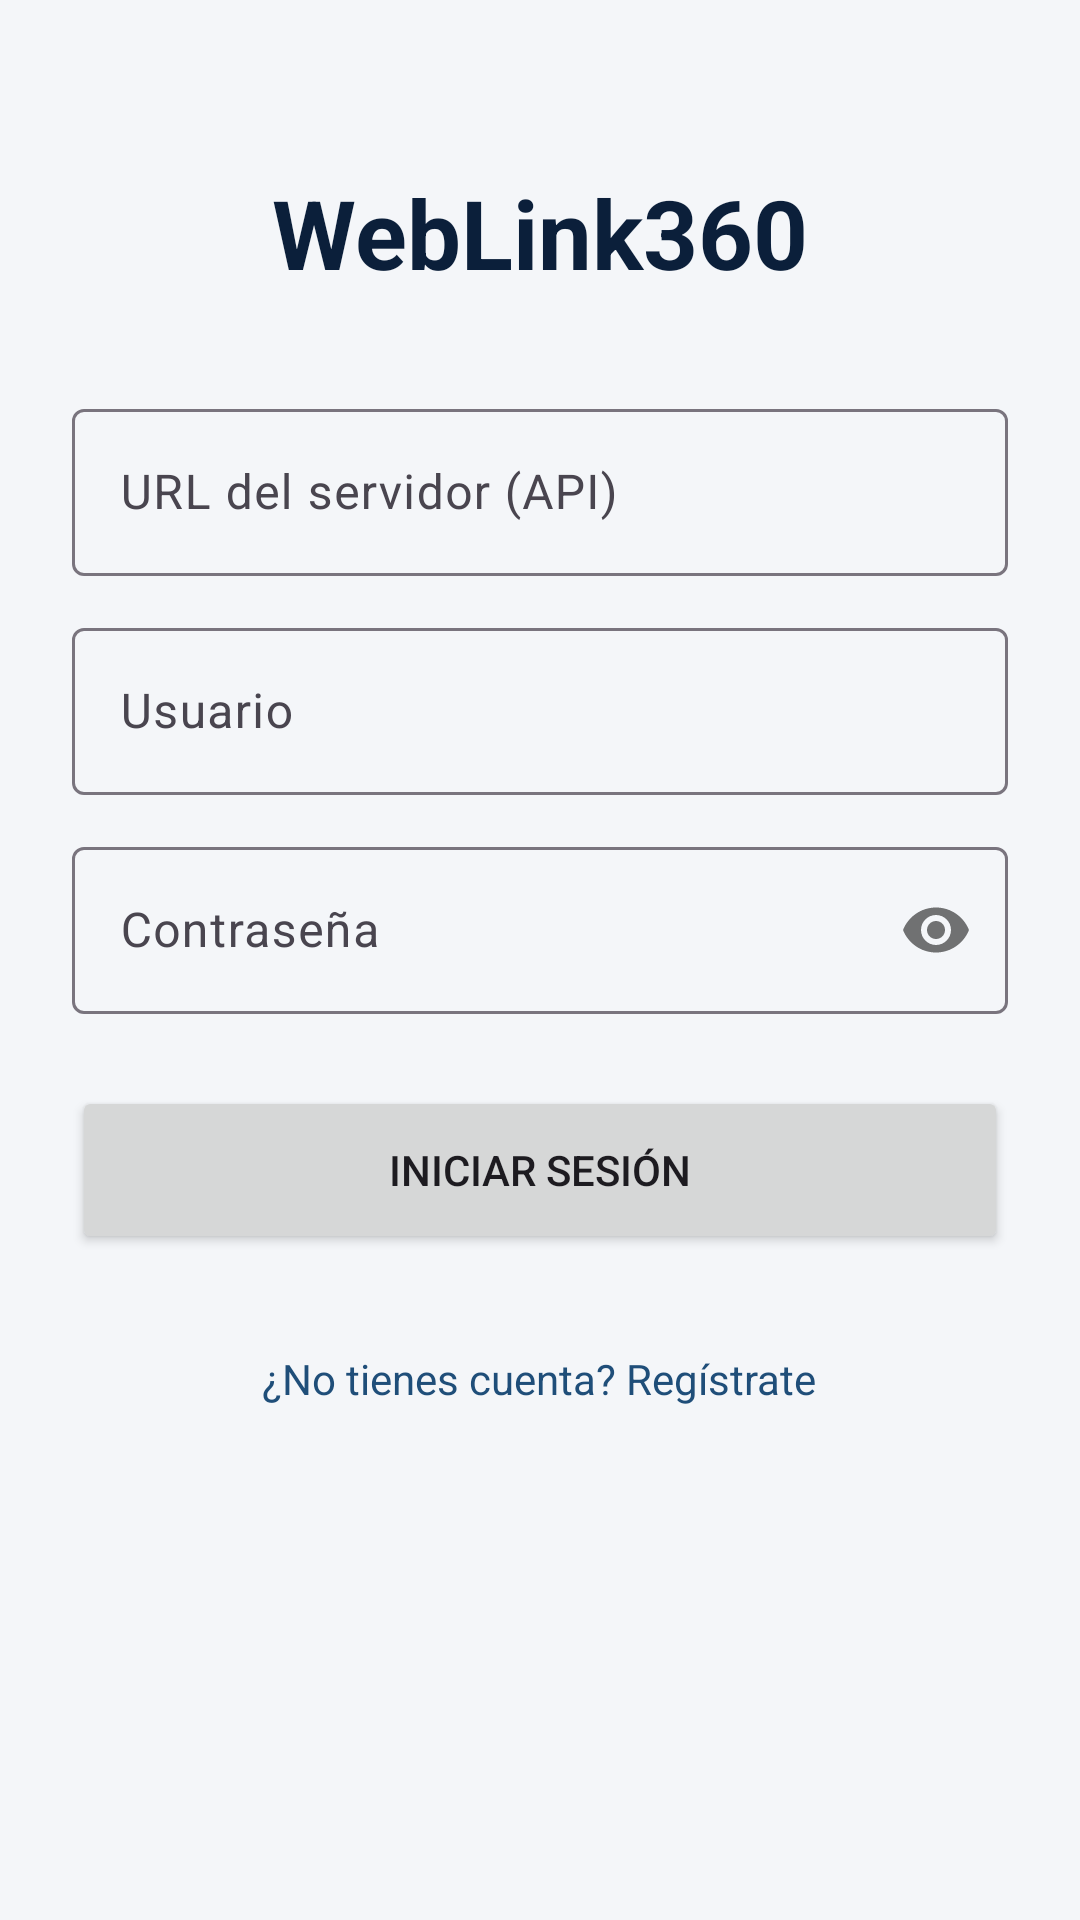

Android layout source for this screen:
<!-- AndroidManifest.xml: application theme Theme.WebLink360 -->
<!-- res/layout/activity_login.xml -->
<?xml version="1.0" encoding="utf-8"?>
<ScrollView xmlns:android="http://schemas.android.com/apk/res/android"
    xmlns:app="http://schemas.android.com/apk/res-auto"
    android:layout_width="match_parent"
    android:layout_height="match_parent"
    android:fillViewport="true">

    <LinearLayout
        android:layout_width="match_parent"
        android:layout_height="wrap_content"
        android:gravity="center_horizontal"
        android:orientation="vertical"
        android:padding="24dp">

        <TextView
            android:layout_width="wrap_content"
            android:layout_height="wrap_content"
            android:layout_marginTop="32dp"
            android:text="@string/app_name"
            android:textColor="@color/navy"
            android:textSize="32sp"
            android:textStyle="bold" />

        <com.google.android.material.textfield.TextInputLayout
            style="@style/Widget.Material3.TextInputLayout.OutlinedBox"
            android:layout_width="match_parent"
            android:layout_height="wrap_content"
            android:layout_marginTop="32dp"
            android:hint="@string/servidor">

            <com.google.android.material.textfield.TextInputEditText
                android:id="@+id/etUrl"
                android:layout_width="match_parent"
                android:layout_height="wrap_content"
                android:inputType="textUri" />
        </com.google.android.material.textfield.TextInputLayout>

        <com.google.android.material.textfield.TextInputLayout
            style="@style/Widget.Material3.TextInputLayout.OutlinedBox"
            android:layout_width="match_parent"
            android:layout_height="wrap_content"
            android:layout_marginTop="12dp"
            android:hint="@string/usuario">

            <com.google.android.material.textfield.TextInputEditText
                android:id="@+id/etUsuario"
                android:layout_width="match_parent"
                android:layout_height="wrap_content"
                android:inputType="text" />
        </com.google.android.material.textfield.TextInputLayout>

        <com.google.android.material.textfield.TextInputLayout
            style="@style/Widget.Material3.TextInputLayout.OutlinedBox"
            android:layout_width="match_parent"
            android:layout_height="wrap_content"
            android:layout_marginTop="12dp"
            android:hint="@string/password"
            app:passwordToggleEnabled="true">

            <com.google.android.material.textfield.TextInputEditText
                android:id="@+id/etPassword"
                android:layout_width="match_parent"
                android:layout_height="wrap_content"
                android:inputType="textPassword" />
        </com.google.android.material.textfield.TextInputLayout>

        <Button
            android:id="@+id/btnLogin"
            android:layout_width="match_parent"
            android:layout_height="56dp"
            android:layout_marginTop="24dp"
            android:text="@string/iniciar_sesion" />

        <ProgressBar
            android:id="@+id/progress"
            android:layout_width="wrap_content"
            android:layout_height="wrap_content"
            android:layout_marginTop="16dp"
            android:visibility="gone" />

        <TextView
            android:id="@+id/tvRegistro"
            android:layout_width="wrap_content"
            android:layout_height="wrap_content"
            android:layout_marginTop="24dp"
            android:padding="8dp"
            android:text="@string/ir_registro"
            android:textColor="@color/navy_light" />
    </LinearLayout>
</ScrollView>
<!-- resources referenced by this layout -->
<resources>
  <color name="navy">#0B1F3A</color>
  <color name="navy_light">#1F4E79</color>
  <string name="app_name">WebLink360</string>
  <string name="iniciar_sesion">Iniciar sesión</string>
  <string name="ir_registro">¿No tienes cuenta? Regístrate</string>
  <string name="password">Contraseña</string>
  <string name="servidor">URL del servidor (API)</string>
  <string name="usuario">Usuario</string>
  <style name="Theme.WebLink360" parent="Theme.Material3.Light.NoActionBar">
          <item name="colorPrimary">@color/navy</item>
          <item name="colorOnPrimary">@color/white</item>
          <item name="colorSecondary">@color/yellow</item>
          <item name="colorOnSecondary">@color/navy</item>
          <item name="android:statusBarColor">@color/navy</item>
          <item name="android:windowBackground">@color/gris_fondo</item>
      </style>
  <color name="white">#FFFFFF</color>
  <color name="yellow">#FFC107</color>
  <color name="gris_fondo">#F4F6F9</color>
</resources>
